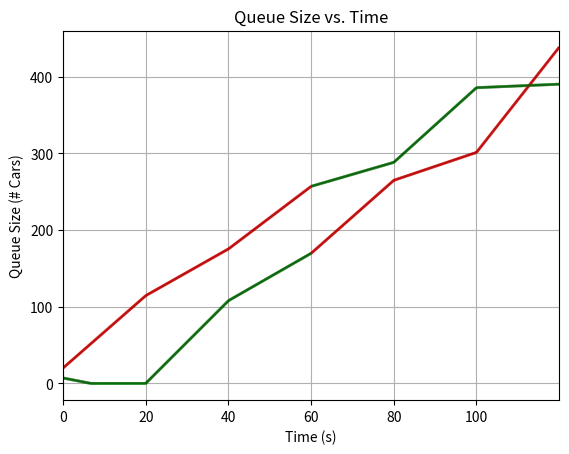
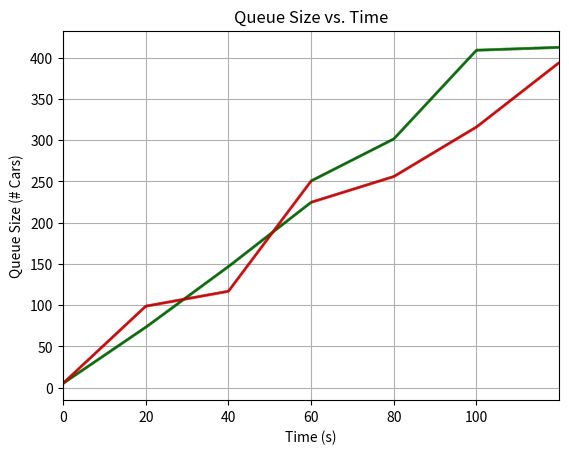
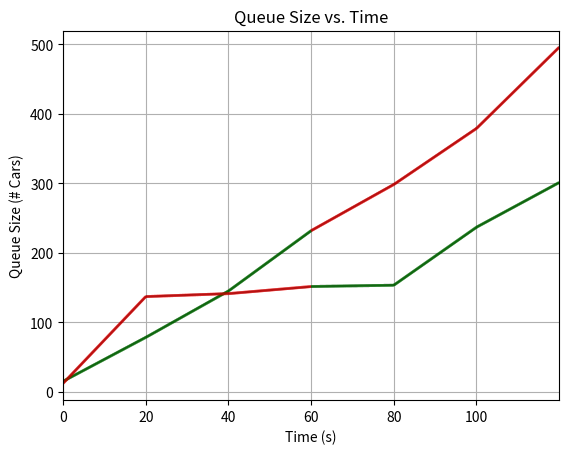
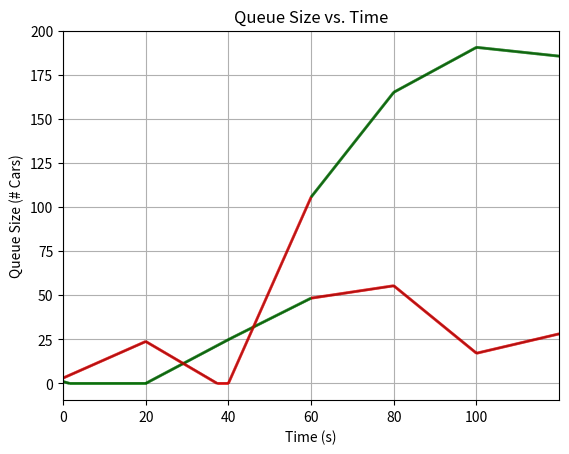
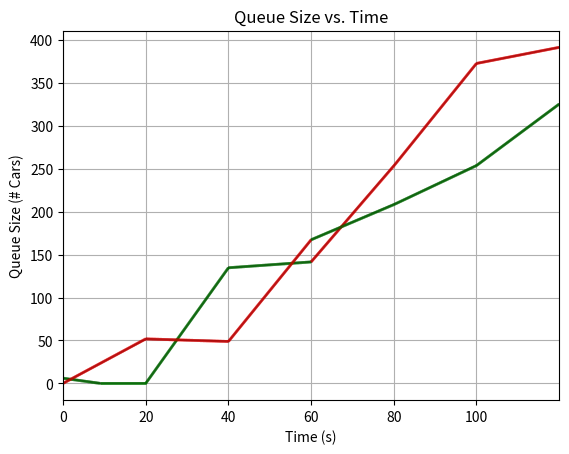
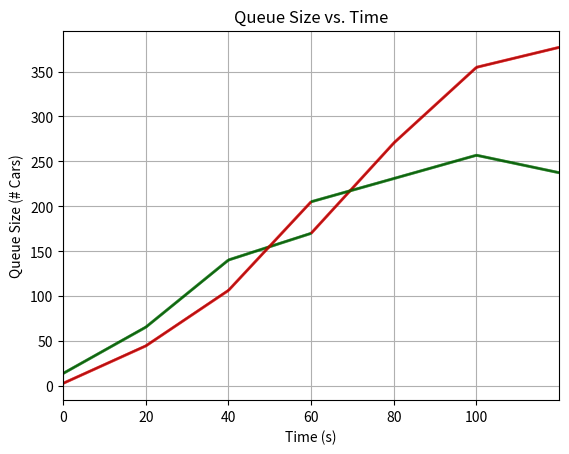

Generate these figures, in order, with matplotlib:

# coding: utf-8

# import libraries
import matplotlib
import numpy as np
import scipy.integrate as spi
import scipy.stats as sps
import matplotlib.pyplot as plt
from matplotlib.collections import LineCollection
from matplotlib.colors import ListedColormap, BoundaryNorm, Normalize
import seaborn as sns

def main(q0, t0 ,i):
    # define all time related constants
    TIME_G_1 = 20 # seconds
    TIME_R_1 = 20 # seconds
#    TIME_G_2 = TIME_R_1 # seconds
#    TIME_R_2 = TIME_G_1 # seconds
    T = TIME_G_1 + TIME_R_1 # seconds
    dt = .01    #time step in cumsum method

    # define arrival constraints
    #LAMBDA_1 = lamb[0]
    #LAMBDA_2 = lamb[1]
    # define departure rate
    #RHO_1 = np.random.uniform(low=2.0, high=4.0)
    #RHO_2 = np.random.uniform(low=2.0, high=4.0)

    # define initial conditions
    # q0, t0 = [7, 20], 0

    # arrivals dependent on poisson process
 #   ARRIVAL_1 = np.random.poisson(lam=LAMBDA_1)
 #   ARRIVAL_2 = np.random.poisson(lam=LAMBDA_2)

    # define indicator functions
    def I1(t): return 1.0 if np.mod(t,T) <= TIME_G_1 else 0.0
    def I2(t): return 1.0 if np.mod(t,T) >= TIME_G_1 else 0.0

    # define our right hand side
    def f(lam,rho,ind): return lam - rho*ind

    def RHS(t,lam1,lam2,ro1,ro2):
        return [f(lam1,ro1,I1(t)), f(lam2,ro2,I2(t))]

    def giveRho(q):
        rho = np.random.uniform(low=2.0, high=5.0)
        buses = np.random.binomial(q, 0.05)
        rcars = np.random.binomial(q-buses, 0.3)
        rbus = np.random.binomial(buses, 0.3)
        return np.max(((rho-rcars*0.1-rbus*0.2-(buses-rbus)*0.1), 1.0))

    def Solution(time,initial):
        queue = []
        lamb = np.random.uniform(low=0.0, high=7.0, size=2)
        rho1 = giveRho(initial[0])
        rho2 = giveRho(initial[1])
        # iterate through time step
        for k,t in enumerate(time):
            # add right turning on red light???
            queue.append(RHS(t,lamb[0],lamb[1],rho1,rho2))
        fcn = np.reshape(queue,[len(time),2])
        sol = np.asarray(np.cumsum(fcn,axis=0)*dt + initial)
        sol[sol<0] = 0
        return sol

    # First part of the solution: time interval (t0,TIME_G_1)
    time = np.asarray(np.arange(t0,TIME_G_1,dt))
    lamb = np.random.uniform(low=0.0, high=7.0, size=2)
    sol = Solution(time,q0)
    # Lets try two cycles:
    numcycles = 3
    initial = sol[-1,]
    for j in range(2*numcycles-1):
        index = j+1
        start = np.mod(index,2)*TIME_G_1 + np.floor(index/2)*T
        end = np.mod(index+1,2)*TIME_G_1 + np.floor((index+1)/2)*T
        time_temp =  np.asarray(np.arange(start,end,dt))
        sol_temp = Solution(time_temp,initial)
        initial = sol_temp[-1,]
        time = np.concatenate((time,time_temp))
        sol = np.concatenate((sol,sol_temp))

    queues = np.squeeze(sol)
#    # set up scipy ode integrator
#    q=spi.ode(RHS).set_integrator("vode", method="bdf")
#    q.set_initial_value(q0, t0)
#
#    # iterate to get results
#    time = []
#    queues = []
#    while q.successful() and q.t < T:
#        step = q.t+dt
#        resp = q.integrate(q.t+dt)
#        resp[resp<0]=0
##        resp = max([resp,0])
#        time.append(step)
#        queues.append(resp)
#    #    print(step, resp)

    # generate pretty plots
    fig = plt.plot(time,queues[:,0], 'k-', label="Street 1", alpha=0.7)
    plt.plot(time, queues[:,1], 'k-', label="Street 2", alpha=0.7)
    ax = plt.gca()
    #fig = plt.plot(time, np.zeros(len(time)), 'w')
    #ax = plt.gca()
    ax.set_title("Queue Size vs. Time")
    ax.set_xlabel("Time (s)")
    ax.set_ylabel("Queue Size (# Cars)")
    # ax.legend(loc='best')
    # plt.axvspan(0, TIME_G_1, facecolor='r', alpha=0.2)
    # plt.axvspan(TIME_G_1, T, facecolor='g', alpha=0.2)
    # plt.axvline(x=TIME_G_1, color='g')

    #fig = plt.figure()
    #ax = fig.add_subplot(111)
    ax.set_title("Queue Size vs. Time")
    ax.set_xlabel("Time (s)")
    ax.set_ylabel("Queue Size (# Cars)")

    points1 = np.array([time, queues[:,0]]).T.reshape(-1,1,2)
    segments1 = np.concatenate([points1[:-1], points1[1:]], axis=1)
    lc1 = LineCollection(segments1, cmap=ListedColormap(['g','r']))
    lc1.set_array(time)
    lc1.set_linewidth(2)
    lc1.set_linestyle('-')
    ax.add_collection(lc1)

    points2 = np.array([time, queues[:,1]]).T.reshape(-1,1,2)
    segments2 = np.concatenate([points2[:-1], points2[1:]], axis=1)
    lc2 = LineCollection(segments2, cmap=ListedColormap(['r','g']))
    lc2.set_array(time)
    lc2.set_linewidth(2)
    lc2.set_linestyle('--')
    ax.add_collection(lc2)

    plt.xlim(time.min(), time.max())
    ax.grid()
    plt.savefig(str(i)+".png")
    plt.close()

q0 = [[7,20], [5,5], [15,12], [1,3], [6,0], [14,3]]
for i, qq in enumerate(q0):
    main(qq,0,i)
